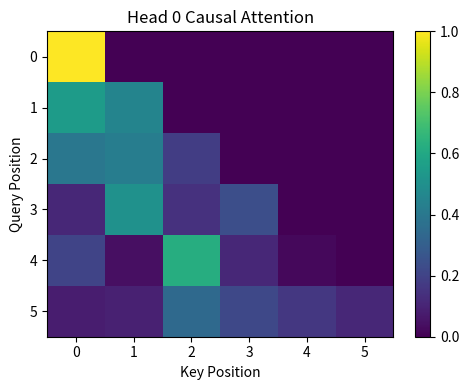
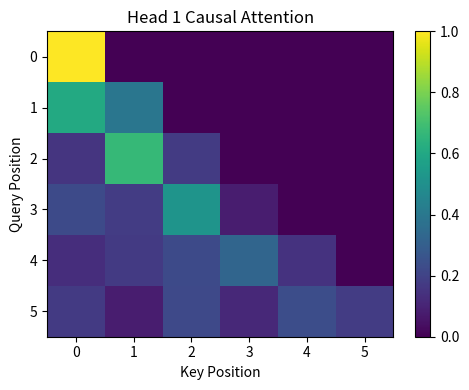

The matplotlib source for these figures, in order:
from __future__ import annotations

import math
import random
from typing import List, Tuple


Matrix = List[List[float]]


def matmul(a: Matrix, b: Matrix) -> Matrix:
    bt = list(zip(*b))
    return [[sum(x * y for x, y in zip(row, col)) for col in bt] for row in a]


def transpose(m: Matrix) -> Matrix:
    return [list(col) for col in zip(*m)]


def softmax(row: List[float]) -> List[float]:
    m = max(row)
    ex = [math.exp(v - m) for v in row]
    z = sum(ex)
    return [v / z for v in ex]


def layer_norm(X: Matrix, eps: float = 1e-5) -> Matrix:
    out = []
    for row in X:
        mu = sum(row) / len(row)
        var = sum((x - mu) ** 2 for x in row) / len(row)
        out.append([(x - mu) / math.sqrt(var + eps) for x in row])
    return out


def linear(X: Matrix, W: Matrix) -> Matrix:
    return matmul(X, W)


def split_heads(X: Matrix, n_heads: int) -> List[Matrix]:
    d_model = len(X[0])
    d_head = d_model // n_heads
    heads = []
    for h in range(n_heads):
        s, e = h * d_head, (h + 1) * d_head
        heads.append([row[s:e] for row in X])
    return heads


def combine_heads(heads: List[Matrix]) -> Matrix:
    seq_len = len(heads[0])
    out = []
    for i in range(seq_len):
        row = []
        for h in heads:
            row.extend(h[i])
        out.append(row)
    return out


def causal_mask(seq_len: int) -> Matrix:
    m = []
    for i in range(seq_len):
        row = []
        for j in range(seq_len):
            row.append(0.0 if j <= i else -1e9)
        m.append(row)
    return m


def attention(Q: Matrix, K: Matrix, V: Matrix, mask: Matrix) -> Tuple[Matrix, Matrix]:
    d = len(Q[0])
    scores = matmul(Q, transpose(K))
    for i in range(len(scores)):
        for j in range(len(scores[0])):
            scores[i][j] = scores[i][j] / math.sqrt(d) + mask[i][j]
    weights = [softmax(row) for row in scores]
    out = matmul(weights, V)
    return out, weights


def mean_entropy(weights: Matrix) -> float:
    e = 0.0
    n = 0
    for row in weights:
        for p in row:
            if p > 1e-12:
                e += -p * math.log(p)
        n += 1
    return e / max(1, n)


def ascii_heatmap(m: Matrix, decimals: int = 2) -> None:
    for row in m:
        print(" ".join(f"{v:.{decimals}f}" for v in row))


def maybe_plot_heatmap(weights: Matrix, title: str) -> None:
    try:
        import matplotlib.pyplot as plt
    except Exception:
        print("matplotlib not available; ASCII heatmap:")
        ascii_heatmap(weights, decimals=2)
        return

    plt.figure(figsize=(5, 4))
    plt.imshow(weights, cmap="viridis", aspect="auto")
    plt.colorbar()
    plt.title(title)
    plt.xlabel("Key Position")
    plt.ylabel("Query Position")
    plt.tight_layout()
    plt.show()


if __name__ == "__main__":
    random.seed(7)
    seq_len = 6
    d_model = 8
    n_heads = 2

    X = [[random.uniform(-1, 1) for _ in range(d_model)] for _ in range(seq_len)]
    Xn = layer_norm(X)

    Wq = [[random.uniform(-0.5, 0.5) for _ in range(d_model)] for _ in range(d_model)]
    Wk = [[random.uniform(-0.5, 0.5) for _ in range(d_model)] for _ in range(d_model)]
    Wv = [[random.uniform(-0.5, 0.5) for _ in range(d_model)] for _ in range(d_model)]

    Q = linear(Xn, Wq)
    K = linear(Xn, Wk)
    V = linear(Xn, Wv)

    q_heads = split_heads(Q, n_heads)
    k_heads = split_heads(K, n_heads)
    v_heads = split_heads(V, n_heads)

    mask = causal_mask(seq_len)
    head_outputs = []
    for h in range(n_heads):
        out, w = attention(q_heads[h], k_heads[h], v_heads[h], mask)
        head_outputs.append(out)
        print(f"Head {h} mean attention entropy:", round(mean_entropy(w), 4))
        maybe_plot_heatmap(w, title=f"Head {h} Causal Attention")

    combined = combine_heads(head_outputs)
    print("Combined output shape:", len(combined), "x", len(combined[0]))
